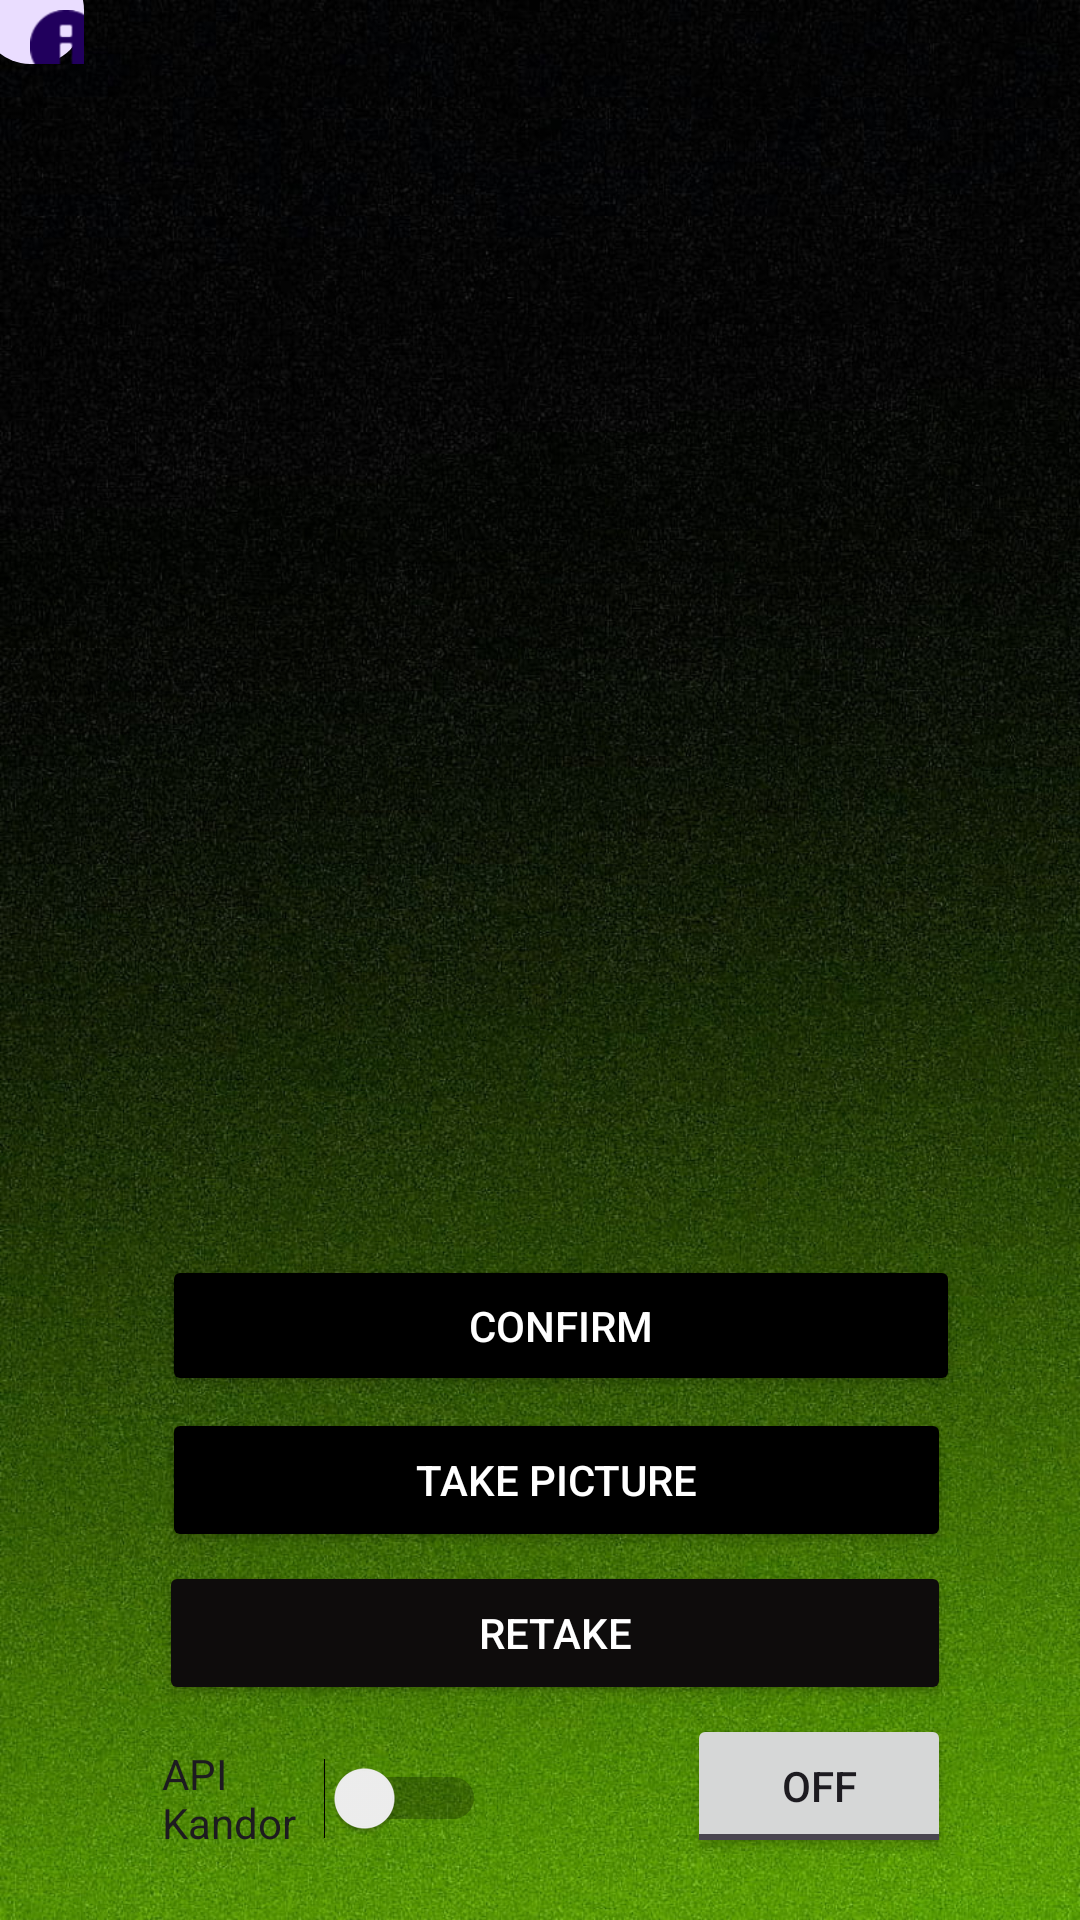

Android layout source for this screen:
<!-- AndroidManifest.xml: application theme Theme.KRYPTON -->
<!-- res/layout/konfig.xml -->
<?xml version="1.0" encoding="utf-8"?>
<androidx.constraintlayout.widget.ConstraintLayout xmlns:android="http://schemas.android.com/apk/res/android"
    xmlns:app="http://schemas.android.com/apk/res-auto"
    xmlns:tools="http://schemas.android.com/tools"
    android:layout_width="match_parent"
    android:layout_height="match_parent"
    android:background="@drawable/grad">


    <RelativeLayout
        android:layout_width="413dp"
        android:layout_height="734dp"
        app:layout_constraintBottom_toBottomOf="parent"
        app:layout_constraintEnd_toEndOf="parent"
        app:layout_constraintStart_toStartOf="parent"
        app:layout_constraintTop_toTopOf="parent">

        <Button
            android:id="@+id/button_take_picture"
            android:layout_width="264dp"
            android:layout_height="wrap_content"
            android:layout_alignParentStart="true"
            android:layout_alignParentEnd="true"
            android:layout_alignParentBottom="true"
            android:layout_marginStart="80dp"
            android:layout_marginEnd="70dp"
            android:layout_marginBottom="170dp"
            android:backgroundTint="@color/black"
            android:textColor="@color/white"
            android:text="Take Picture"
            app:cornerRadius="0dp" />

        <Button
            android:id="@+id/button_confirm"
            android:layout_width="266dp"
            android:layout_height="47dp"
            android:layout_alignParentStart="true"
            android:layout_alignParentEnd="true"
            android:layout_alignParentBottom="true"
            android:layout_marginStart="80dp"
            android:layout_marginTop="148dp"
            android:layout_marginEnd="67dp"
            android:layout_marginBottom="222dp"
            android:backgroundTint="@color/black"
            android:text="Confirm"
            android:textColor="@color/white"
            android:textColorLink="#0C0505"
            app:cornerRadius="0dp" />

        <Button
            android:id="@+id/button_retake"
            android:layout_width="263dp"
            android:layout_height="wrap_content"
            android:layout_alignParentStart="true"
            android:layout_alignParentEnd="true"
            android:layout_alignParentBottom="true"
            android:layout_marginStart="79dp"
            android:layout_marginEnd="70dp"
            android:layout_marginBottom="119dp"
            android:textColor="@color/white"
            android:backgroundTint="#0E0C0C"
            android:text="Retake"
            app:cornerRadius="0dp" />

        <Switch
            android:id="@+id/switch1"
            android:layout_width="108dp"
            android:layout_height="48dp"
            android:layout_alignParentStart="true"
            android:layout_alignParentBottom="true"
            android:layout_marginStart="80dp"
            android:layout_marginBottom="64dp"
            android:text="API Kandor" />

        <ToggleButton
            android:id="@+id/toggleButton"
            android:layout_width="wrap_content"
            android:layout_height="wrap_content"
            android:layout_alignParentEnd="true"
            android:layout_alignParentBottom="true"
            android:layout_marginEnd="70dp"
            android:layout_marginBottom="68dp"
            android:text="ToggleButton" />

        <com.google.android.material.floatingactionbutton.FloatingActionButton
            android:id="@+id/floatingActionButton"
            android:layout_width="34dp"
            android:layout_height="34dp"
            android:layout_alignParentStart="true"
            android:layout_alignParentTop="true"
            android:layout_marginStart="20dp"
            android:layout_marginTop="34dp"
            android:clickable="true"
            app:srcCompat="@android:drawable/ic_dialog_info" />

    </RelativeLayout>

</androidx.constraintlayout.widget.ConstraintLayout>
<!-- resources referenced by this layout -->
<resources>
  <!-- drawable grad: jpg bitmap (drawable, 198522 bytes) -->
  <style name="Theme.KRYPTON" parent="android:Theme.Material.Light.NoActionBar" />
  <!-- not gathered from this repository: default colours our renderer supplied (Android Studio template values) -->
  <color name="black">#FF000000</color>
  <color name="white">#FFFFFFFF</color>
</resources>
